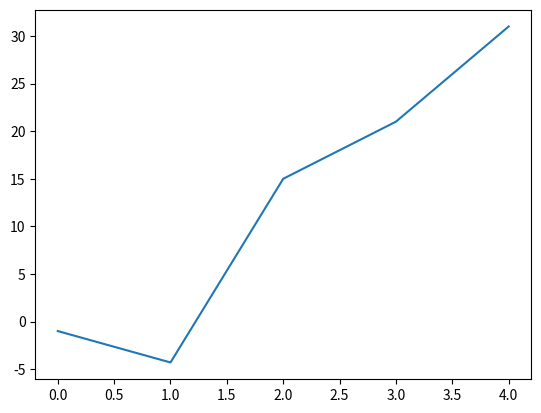

Recreate this plot in Python.
import matplotlib.pyplot as plt

data = [-1, -4.3, 15, 21, 31] #使用list設定一個圖表值
print(type(data))
plt.plot(data)  # x軸是 0,1,2,3,4 劃出一個線性圖表
plt.show() #顯示出來 " 如果需要顯示就一定要加入此項指令 "